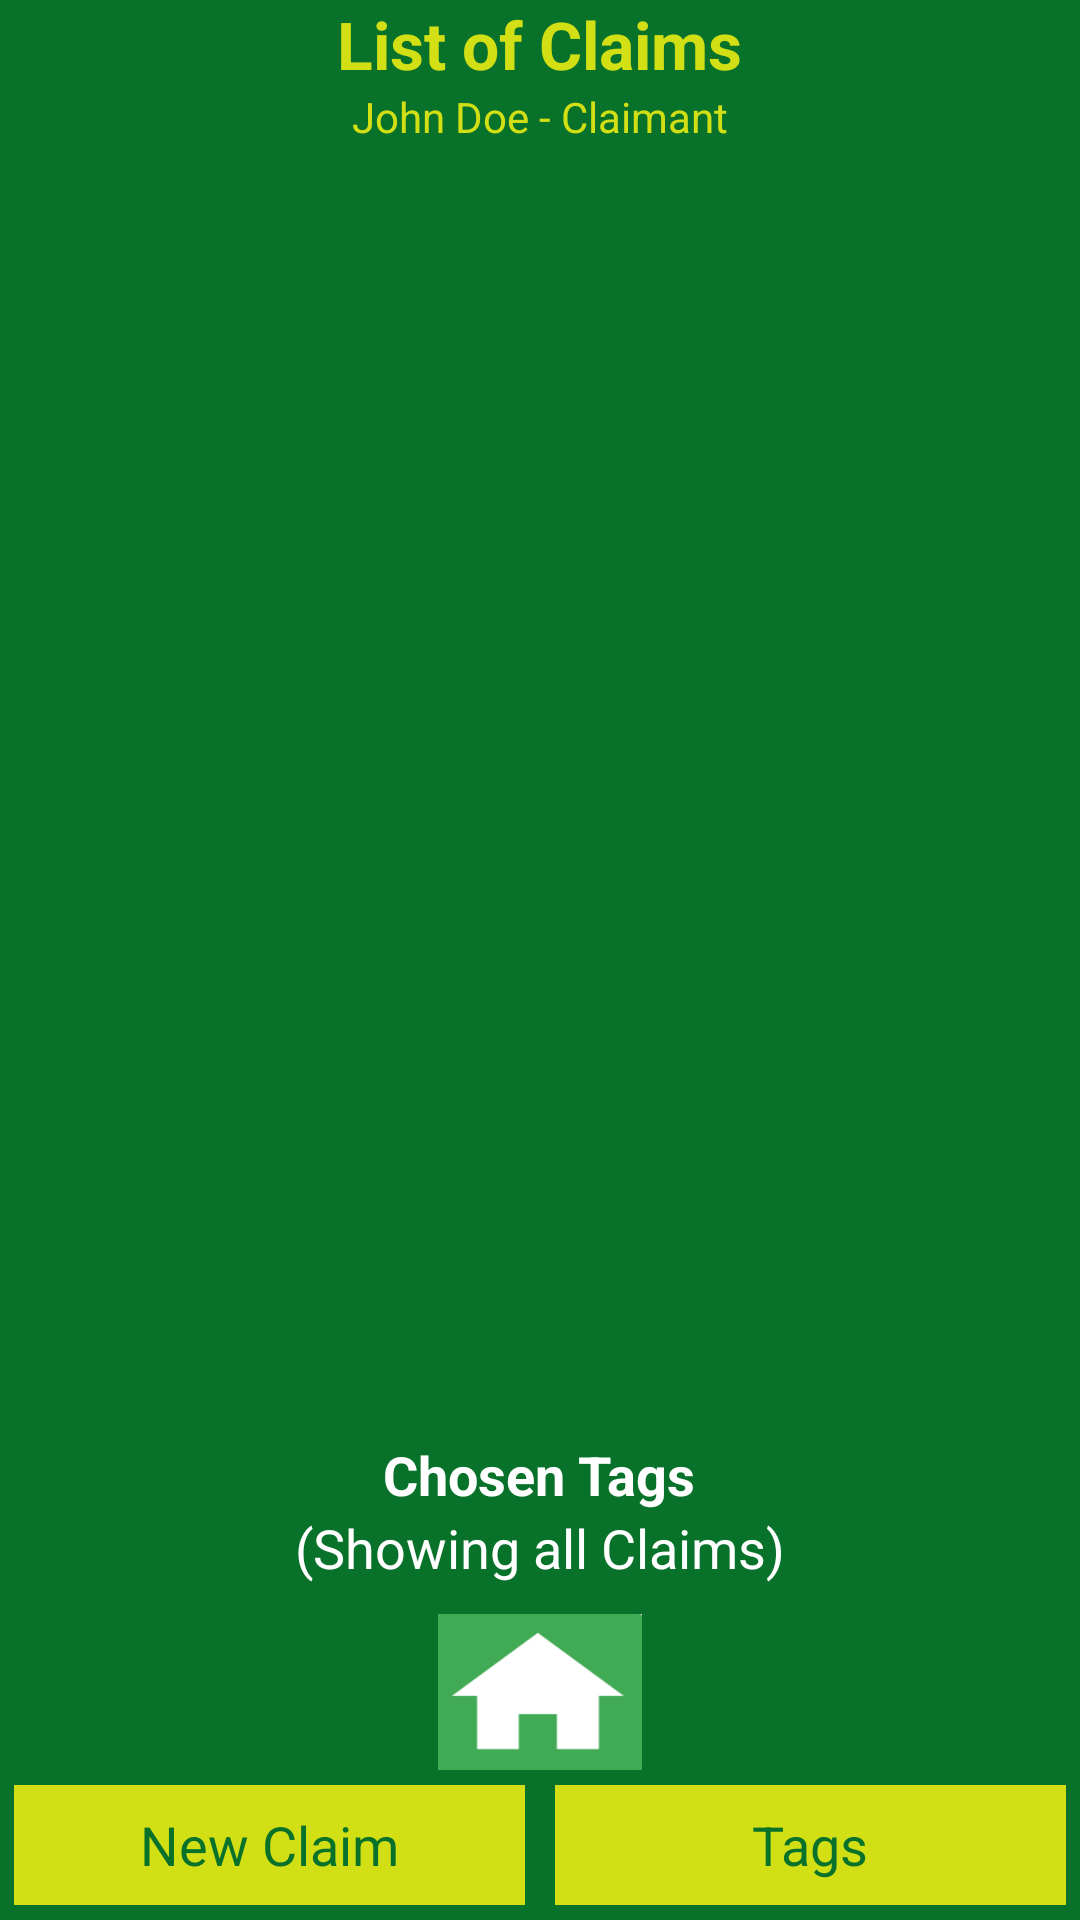

Layout XML and referenced resources for this Android screen:
<!-- AndroidManifest.xml: application theme AppTheme -->
<!-- res/layout/activity_claim_list.xml -->
<LinearLayout xmlns:android="http://schemas.android.com/apk/res/android"
    xmlns:tools="http://schemas.android.com/tools"
    android:id="@+id/LinearLayout1"
    android:layout_width="match_parent"
    android:layout_height="match_parent"
    android:background="@color/mainGreen"
    android:gravity="center"
    android:orientation="vertical"
    android:paddingBottom="@dimen/activity_vertical_margin"
    android:paddingLeft="@dimen/activity_horizontal_margin"
    android:paddingRight="@dimen/activity_horizontal_margin"
    android:paddingTop="@dimen/activity_vertical_margin"
    tools:context=".ClaimListActivity" >

    <TextView
        android:id="@+id/AddDestLatitude"
        android:layout_width="wrap_content"
        android:layout_height="wrap_content"
        android:text="List of Claims"
        android:textAppearance="?android:attr/textAppearanceLarge"
        android:textColor="@color/mainYellow"
        android:textStyle="bold" />

    <TextView
        android:id="@+id/textView_usernameAndMode"
        android:layout_width="wrap_content"
        android:layout_height="wrap_content"
        android:text="John Doe - Claimant"
        android:textColor="@color/mainYellow" />

    <ListView
        android:id="@+id/claimListView"
        android:layout_width="match_parent"
        android:layout_height="0dp"
        android:textColor="@color/mainGreen"
        android:layout_weight="1">
    </ListView>

    <LinearLayout
        android:id="@+id/linearLayout_claimantOnlyUserInterface"
        android:layout_width="match_parent"
        android:layout_height="wrap_content"
        android:gravity="center"
        android:orientation="vertical" >

        <TextView
            android:layout_marginTop="10dp"
            android:layout_width="wrap_content"
            android:layout_height="wrap_content"
            android:text="Chosen Tags"
            android:textSize="18sp"
            android:textStyle="bold"
            android:textColor="@color/white"/>

        <TextView
            android:id="@+id/textView_chosenTags"
            android:layout_width="wrap_content"
            android:layout_height="wrap_content"
            android:layout_marginBottom="10dp"
            android:text="(Showing all Claims)"
            android:textColor="@color/white"
            android:textSize="18sp" />

        <Button
            android:id="@+id/homeGeoButton"
            android:layout_width="68dp"
            android:layout_height="52dp"
            android:background="@drawable/home_button"
            android:onClick="addHomeGeo" />

        <LinearLayout
            android:layout_width="match_parent"
            android:layout_height="wrap_content" >

            <Button
                android:id="@+id/addNewClaimListViewButton"
                android:layout_width="0dp"
                android:layout_height="40dp"
                android:layout_margin="5dp"
                android:layout_weight="1"
                android:background="@color/mainYellow"
                android:onClick="onClick_newClaim"
                android:text="New Claim"
                android:textColor="@color/mainGreen" />

            <Button
                android:id="@+id/getTagListButton"
                android:layout_width="0dp"
                android:layout_height="40dp"
                android:layout_margin="5dp"
                android:layout_weight="1"
                android:background="@color/mainYellow"
                android:onClick="onClick_seeTags"
                android:text="Tags"
                android:textColor="@color/mainGreen" />
        </LinearLayout>

    </LinearLayout>

</LinearLayout>
<!-- resources referenced by this layout -->
<resources>
  <color name="mainGreen">#08722a</color>
  <color name="mainYellow">#d3df15</color>
  <color name="white">#ffffff</color>
  <!-- drawable home_button: png bitmap (drawable-hdpi, 50186 bytes) -->
  <style name="AppTheme" parent="AppBaseTheme">
          
      </style>
  <style name="AppBaseTheme" parent="android:Theme.Holo.Light.NoActionBar">
          
      </style>
</resources>
